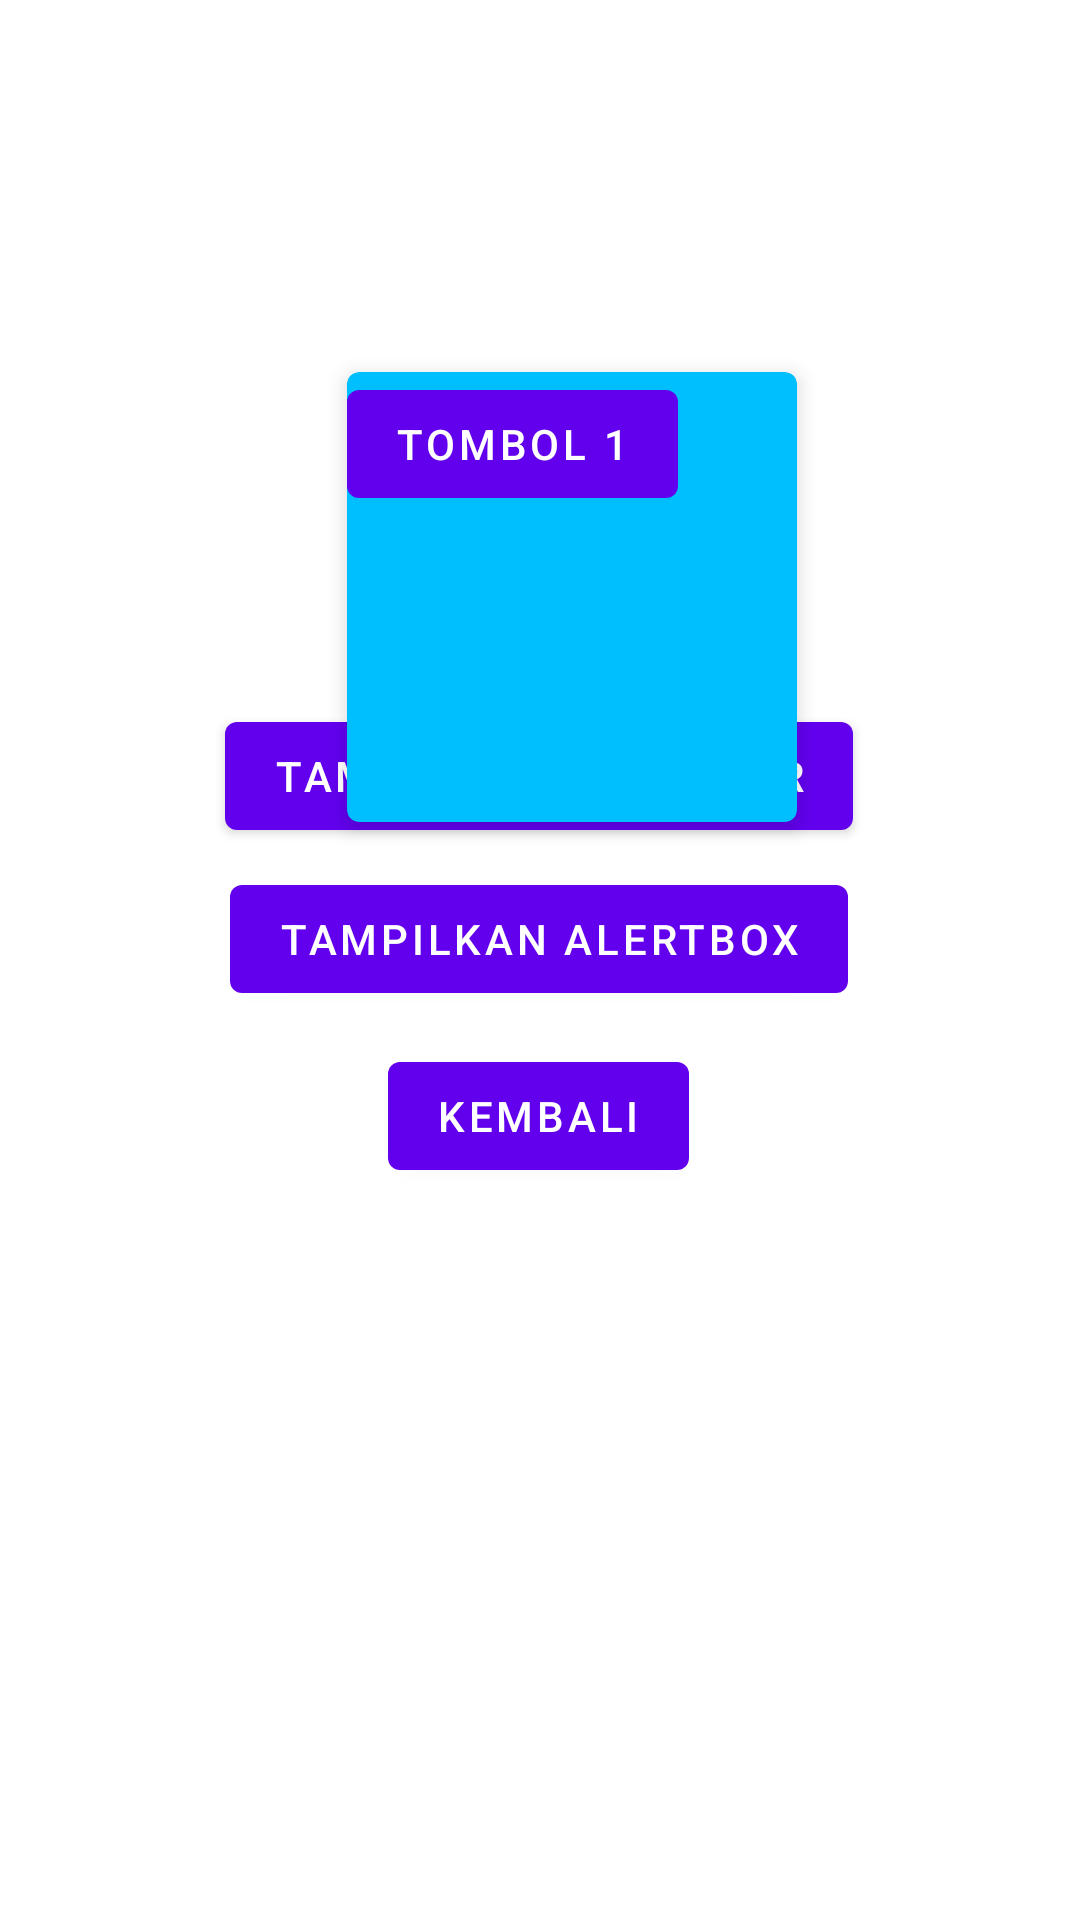

This screen was rendered from an Android layout file. Write that file and the resources it references.
<!-- AndroidManifest.xml: application theme Theme.Saturn_Frans -->
<!-- res/layout/activity_fourth.xml -->
<?xml version="1.0" encoding="utf-8"?>
<androidx.constraintlayout.widget.ConstraintLayout xmlns:android="http://schemas.android.com/apk/res/android"
    xmlns:app="http://schemas.android.com/apk/res-auto"
    xmlns:tools="http://schemas.android.com/tools"
    android:id="@+id/main"
    android:layout_width="match_parent"
    android:layout_height="match_parent"
    tools:context=".pertemuan_4.FourthActivity">

    <Button
        android:id="@+id/btnBack"
        android:layout_width="wrap_content"
        android:layout_height="wrap_content"
        android:text="Kembali"
        app:layout_constraintBottom_toBottomOf="parent"
        app:layout_constraintEnd_toEndOf="parent"
        app:layout_constraintHorizontal_bias="0.498"
        app:layout_constraintStart_toStartOf="parent"
        app:layout_constraintTop_toTopOf="parent"
        app:layout_constraintVertical_bias="0.588" />

    <Button
        android:id="@+id/btnShowSnackbar"
        android:layout_width="wrap_content"
        android:layout_height="wrap_content"
        android:text="Tampilkan Snackbar"
        app:layout_constraintBottom_toTopOf="@id/btnBack"
        app:layout_constraintEnd_toEndOf="parent"
        app:layout_constraintHorizontal_bias="0.497"
        app:layout_constraintStart_toStartOf="parent"
        app:layout_constraintTop_toTopOf="parent"
        app:layout_constraintVertical_bias="0.782" />

    <Button
        android:id="@+id/btnShowAlertDialog"
        android:layout_width="wrap_content"
        android:layout_height="wrap_content"
        android:text="Tampilkan AlertBox"
        app:layout_constraintBottom_toTopOf="@id/btnBack"
        app:layout_constraintEnd_toEndOf="parent"
        app:layout_constraintHorizontal_bias="0.497"
        app:layout_constraintStart_toStartOf="parent"
        app:layout_constraintTop_toTopOf="parent"
        app:layout_constraintVertical_bias="0.963" />

    <com.google.android.material.card.MaterialCardView
        android:layout_width="150dp"
        android:layout_height="150dp"
        android:layout_marginTop="124dp"
        android:backgroundTint="#00BFFF"
        app:layout_constraintEnd_toEndOf="parent"
        app:layout_constraintHorizontal_bias="0.551"
        app:layout_constraintStart_toStartOf="parent"
        app:layout_constraintTop_toTopOf="parent"
        app:cardElevation="4dp" >

        <Button
            android:id="@+id/btn1"
            android:layout_width="wrap_content"
            android:layout_height="wrap_content"
            android:text="Tombol 1" />


    </com.google.android.material.card.MaterialCardView>
</androidx.constraintlayout.widget.ConstraintLayout>
<!-- resources referenced by this layout -->
<resources>
  <style name="Theme.Saturn_Frans" parent="Theme.MaterialComponents.DayNight.NoActionBar">
          
          <item name="colorPrimary">@color/purple_500</item>
          <item name="colorPrimaryVariant">#0A111A</item>
          <item name="colorOnPrimary">@color/white</item>
          
          <item name="colorSecondary">@color/teal_200</item>
          <item name="colorSecondaryVariant">@color/teal_700</item>
          <item name="colorOnSecondary">@color/black</item>
          
          <item name="android:statusBarColor">#0A111A</item>
          
      </style>
  <color name="purple_500">#FF6200EE</color>
  <color name="white">#FFFFFFFF</color>
  <color name="teal_200">#FF03DAC5</color>
  <color name="teal_700">#FF018786</color>
  <color name="black">#FF000000</color>
</resources>
